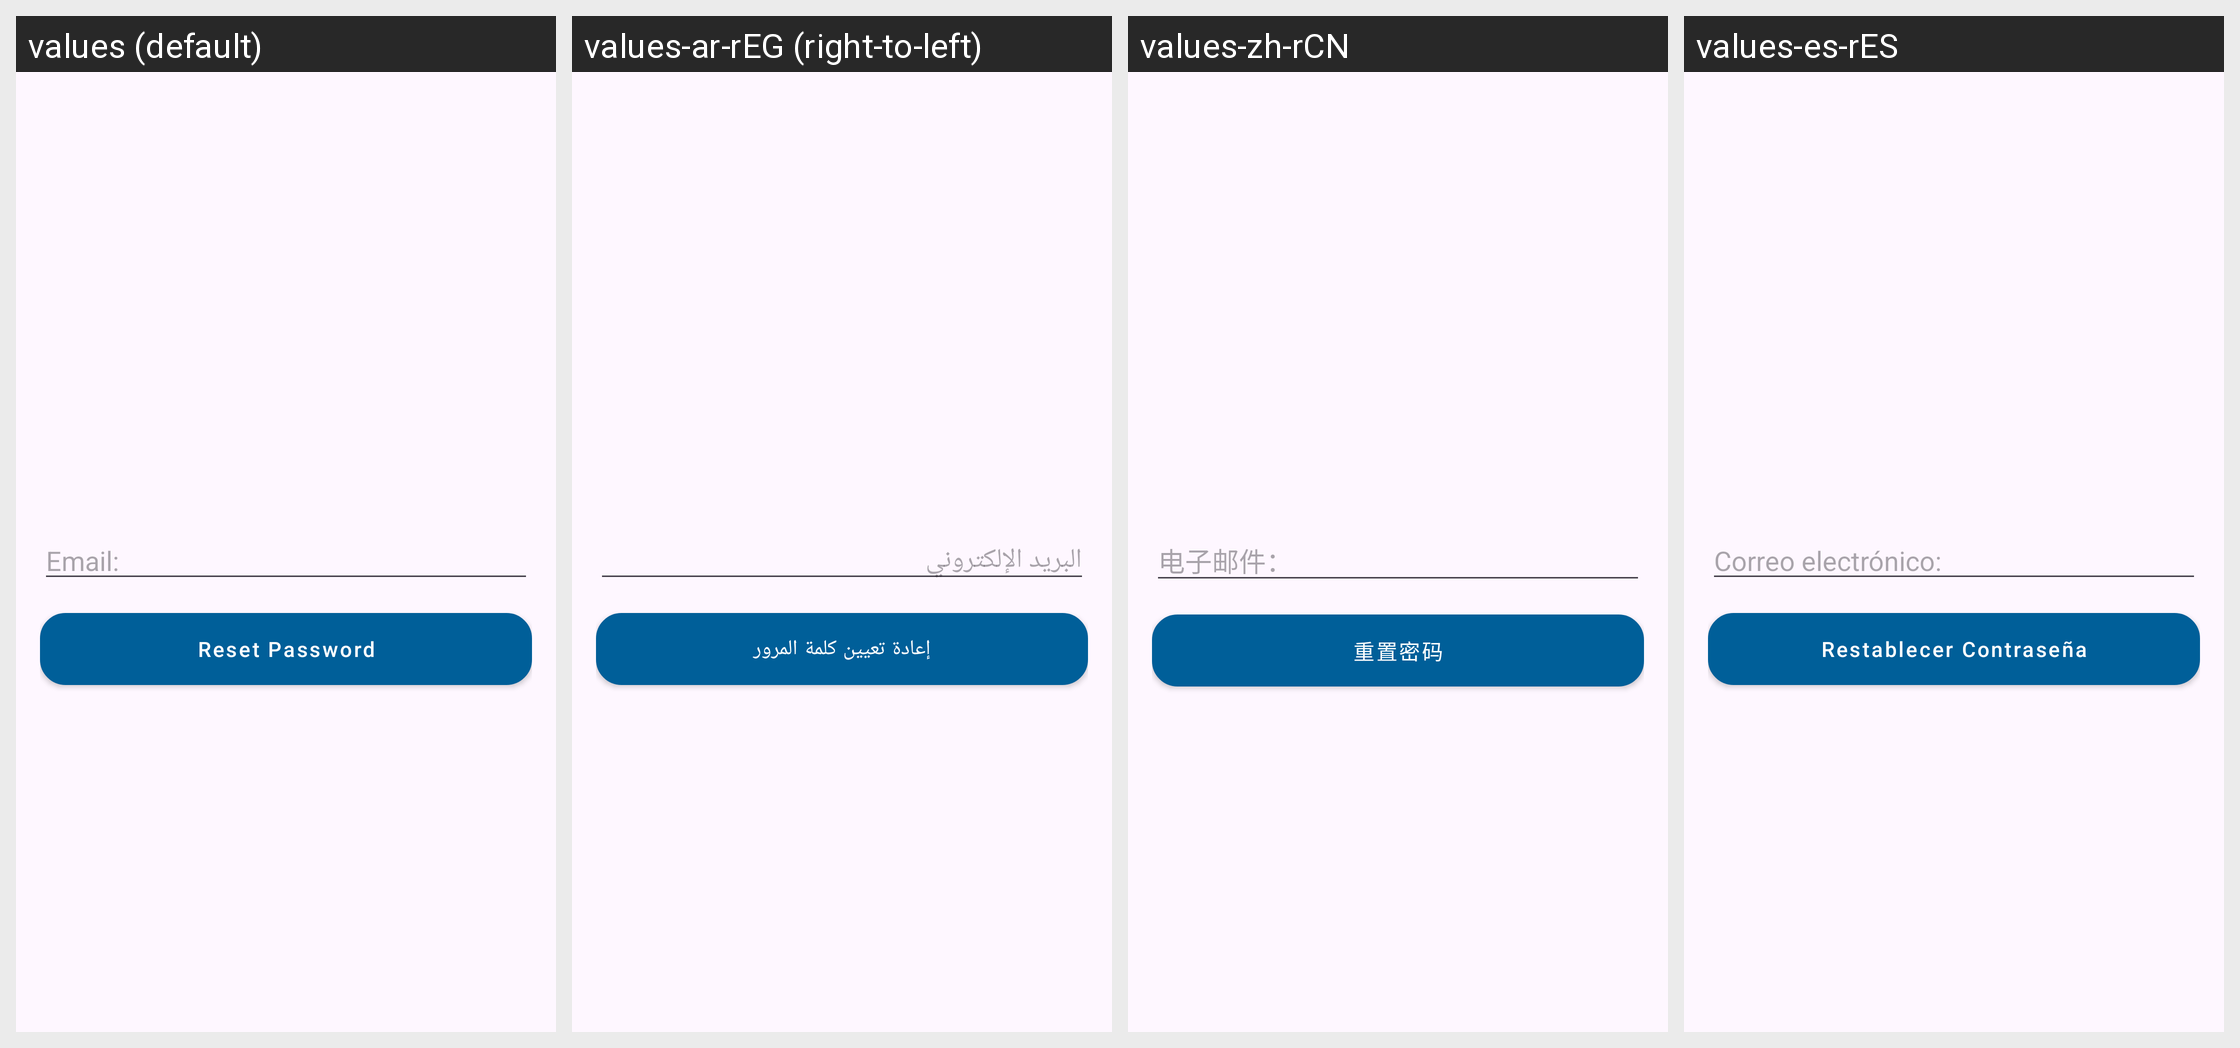

For this localized Android screen grid, give each drawn string resource with its value in every locale shown.
Android screen res/layout/activity_forgot_password.xml rendered under 4 locales, left to right: values (default), values-ar-rEG (right-to-left), values-zh-rCN, values-es-rES. Device: Nexus 5 (rendered at 1080×1920; each locale shown at half size, 540×960, under a caption strip naming it); theme Theme.Serra_Domotica.
Other locales in the repository, not shown: values-de-rDE, values-fr-rFR, values-it, values-it-rIT, values-ja, values-pt-rPT, values-zh-rHK.
Strings drawn on this screen, with the default value and each locale's value (text and hints the layout hard-codes appear in the picture but are not listed):

email_text
  values: Email: 
  values-ar-rEG: البريد الإلكتروني
  values-zh-rCN: 电子邮件： 
  values-es-rES: Correo electrónico: 

reset_password
  values: Reset Password
  values-ar-rEG: إعادة تعيين كلمة المرور
  values-zh-rCN: 重置密码
  values-es-rES: Restablecer Contraseña
